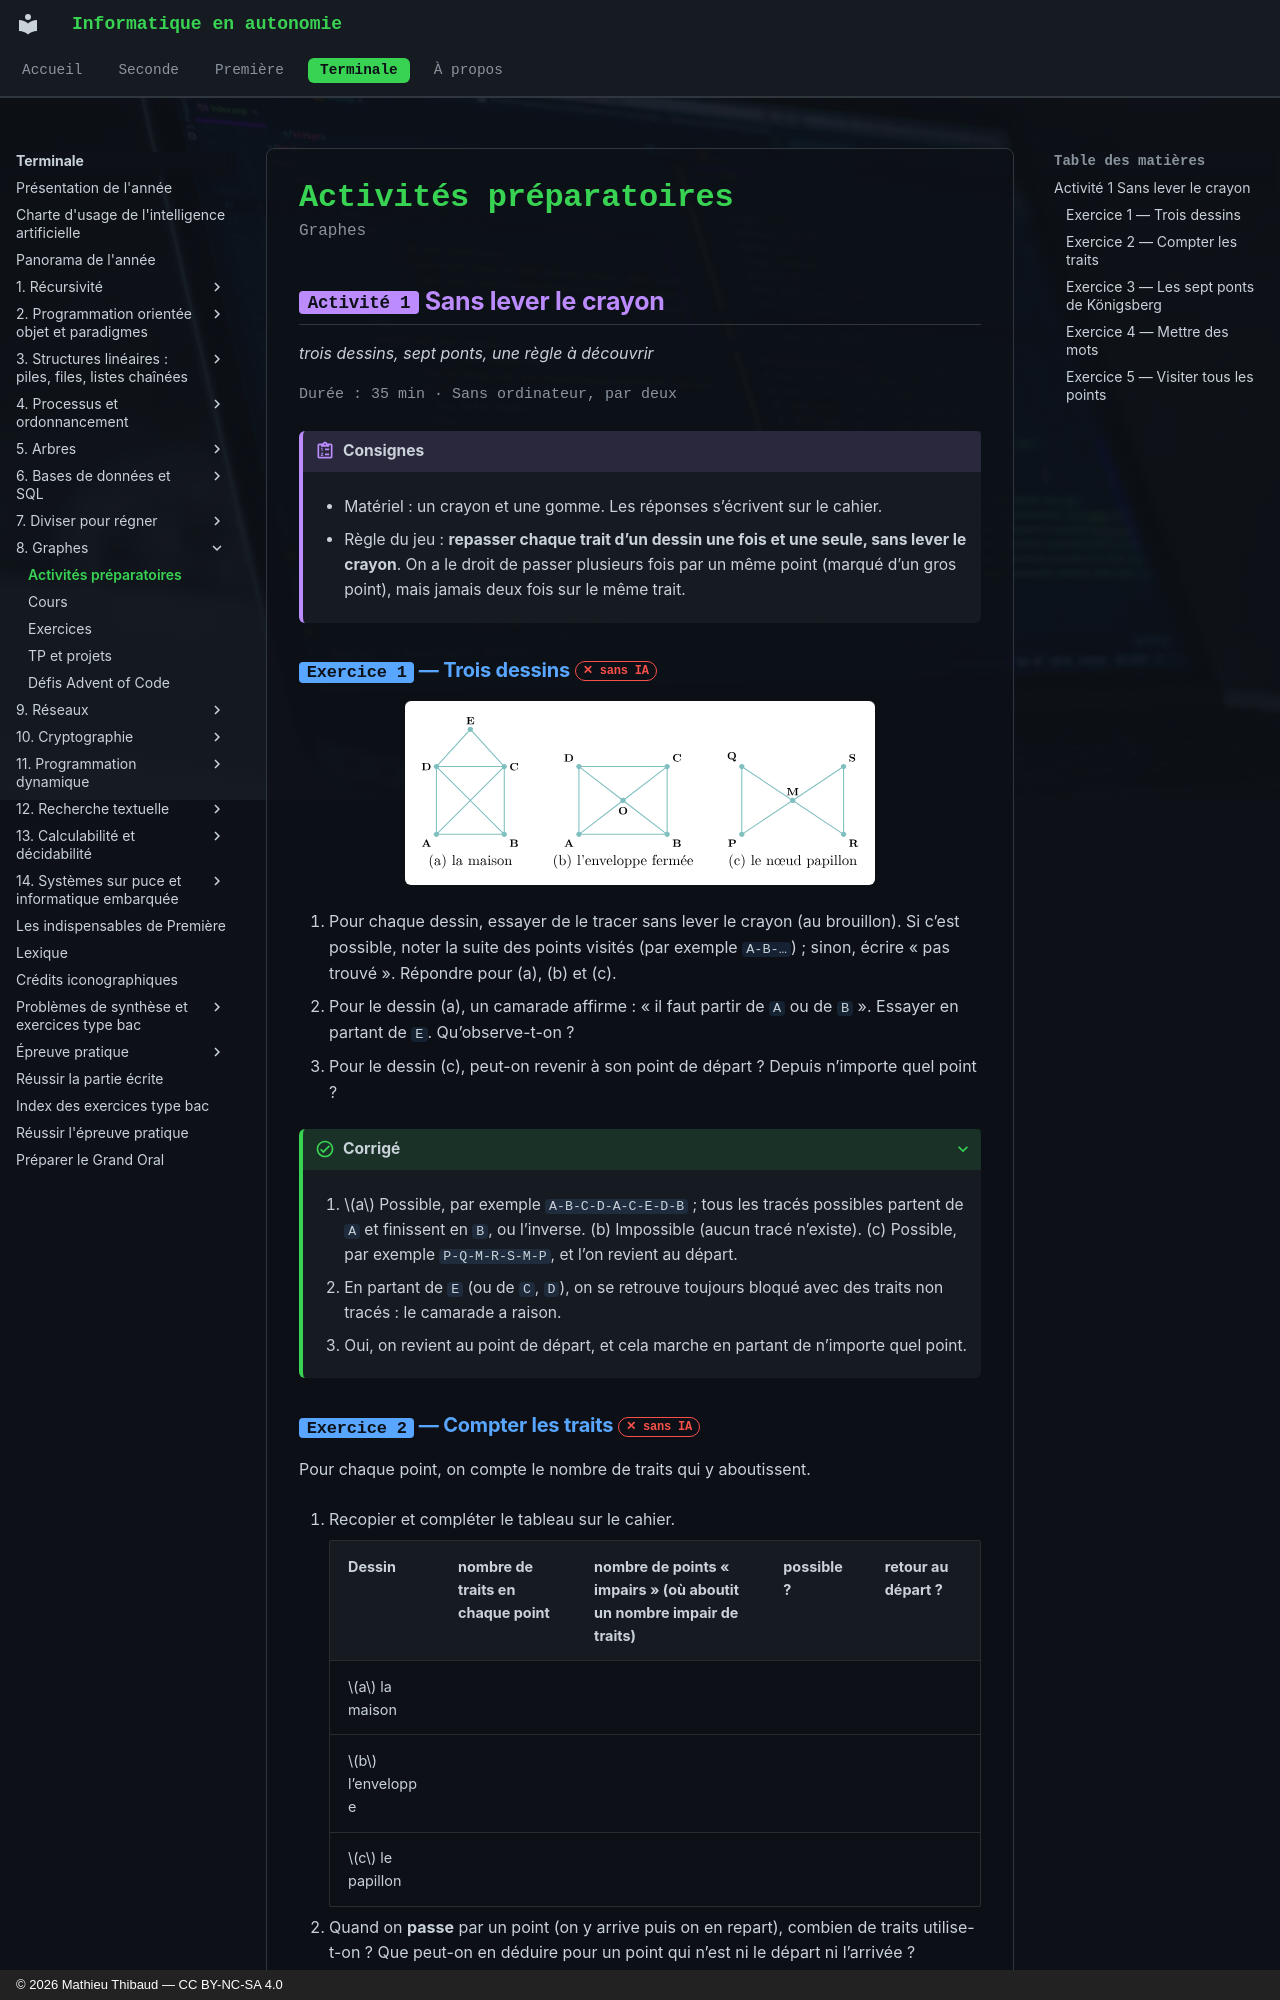

repository: MathThibaud/informatique-en-autonomie · page: terminale/08-graphes/activites/index.html · generator: mkdocs · copyright: © 2026 Mathieu Thibaud — CC BY-NC-SA 4.0

# Activités préparatoires

<p class="sous-titre">Graphes</p>

## <span class="etiquette">Activité 1</span> Sans lever le crayon

*trois dessins, sept ponts, une règle à découvrir*

<p class="infos-activite">Durée : 35 min · Sans ordinateur, par deux</p>

!!! consignes "Consignes"

    - Matériel : un crayon et une gomme. Les réponses s’écrivent sur le cahier.

    - Règle du jeu : **repasser chaque trait d’un dessin une fois et une seule, sans lever le crayon**. On a le droit de passer plusieurs fois par un même point (marqué d’un gros point), mais jamais deux fois sur le même trait.

### <span class="exo-num">Exercice 1</span> — Trois dessins <span class="ia ia-rouge" title="Sans IA : le but est l'automatisme lui-même"></span> { #ex-08-graphes-act-1-1 }

![](../figures/5d524be5d88e4255.svg){ .tikz loading=lazy }

1.  Pour chaque dessin, essayer de le tracer sans lever le crayon (au brouillon). Si c’est possible, noter la suite des points visités (par exemple `A-B-…`) ; sinon, écrire « pas trouvé ». Répondre pour (a), (b) et (c).

2.  Pour le dessin (a), un camarade affirme : « il faut partir de `A` ou de `B` ». Essayer en partant de `E`. Qu’observe-t-on ?

3.  Pour le dessin (c), peut-on revenir à son point de départ ? Depuis n’importe quel point ?

??? corrige "Corrigé"

    1.  \(a\) Possible, par exemple `A-B-C-D-A-C-E-D-B` ; tous les tracés possibles partent de `A` et finissent en `B`, ou l’inverse. (b) Impossible (aucun tracé n’existe). (c) Possible, par exemple `P-Q-M-R-S-M-P`, et l’on revient au départ.

    2.  En partant de `E` (ou de `C`, `D`), on se retrouve toujours bloqué avec des traits non tracés : le camarade a raison.

    3.  Oui, on revient au point de départ, et cela marche en partant de n’importe quel point.
